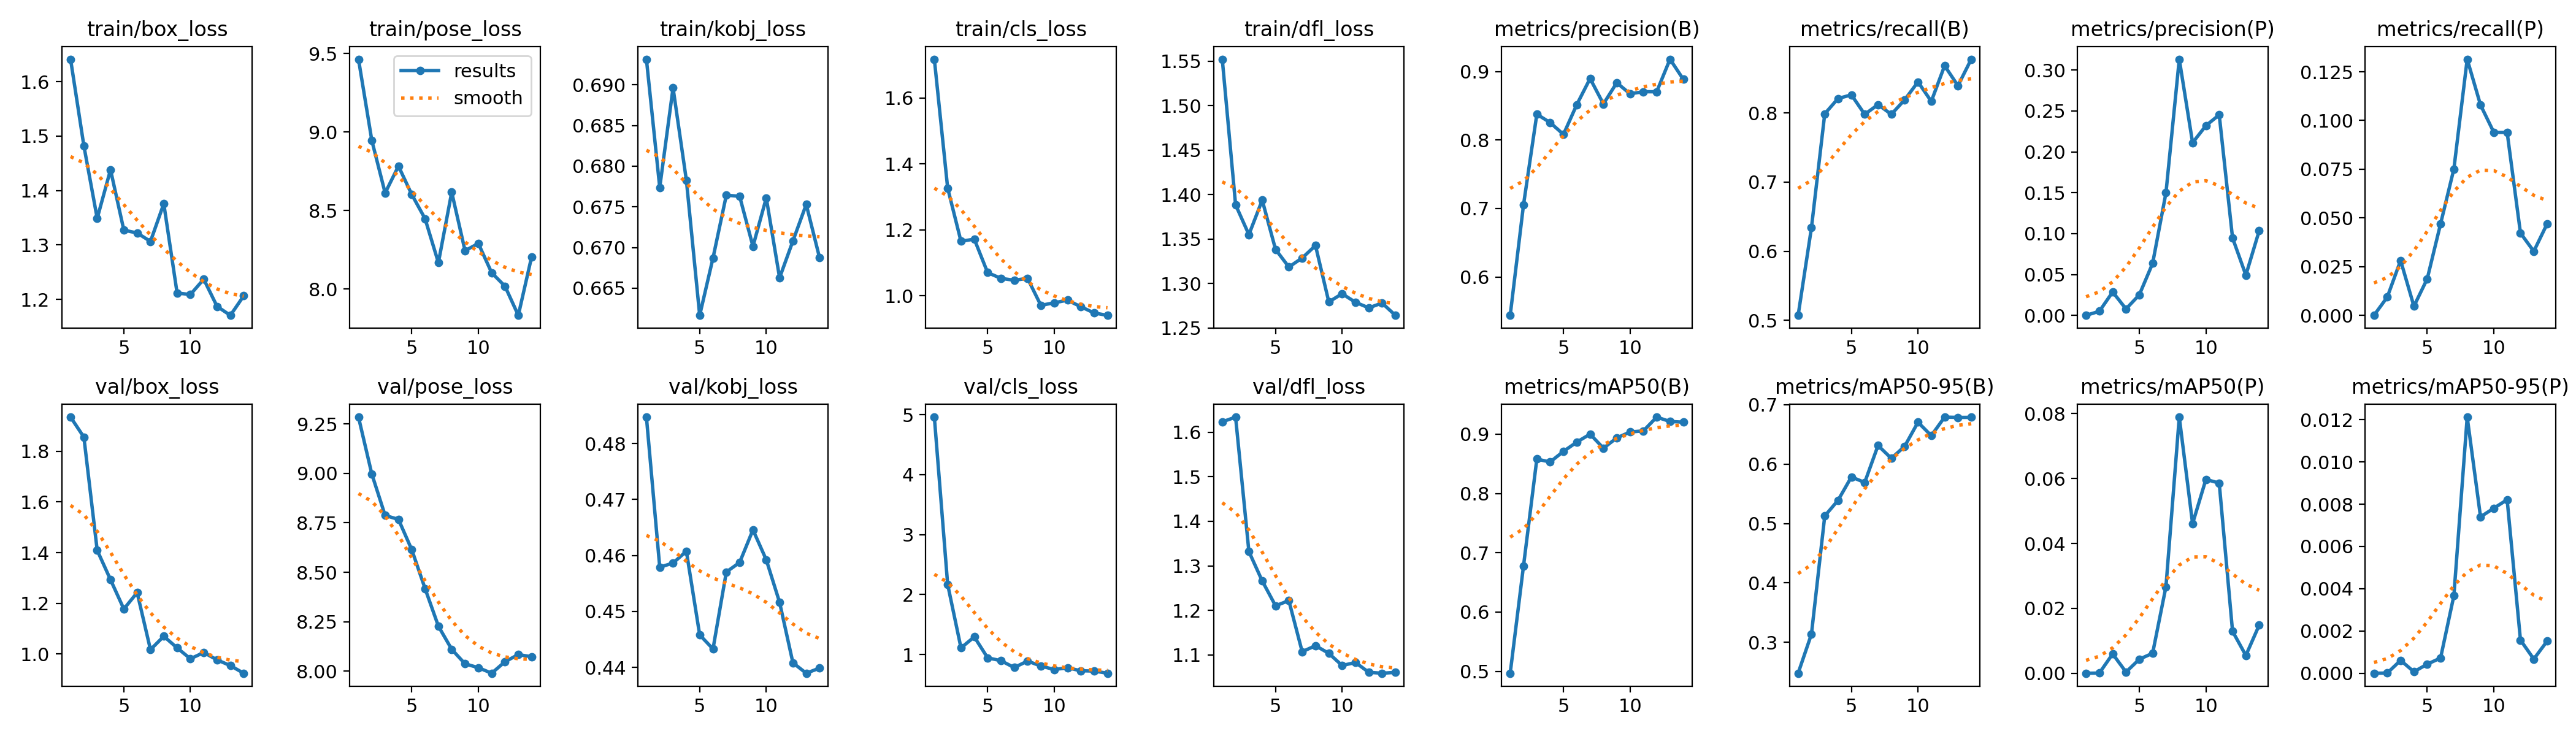

The file beside this chart, header and first rows:
epoch, time, train/box_loss, train/pose_loss, train/kobj_loss, train/cls_loss, train/dfl_loss, metrics/precision(B), metrics/recall(B), metrics/mAP50(B), metrics/mAP50-95(B), metrics/precision(P), metrics/recall(P), metrics/mAP50(P), metrics/mAP50-95(P), val/box_loss, val/pose_loss, val/kobj_loss, val/cls_loss, val/dfl_loss, lr/pg0, lr/pg1, lr/pg2
1, 20.74, 1.641, 9.464, 0.6932, 1.717, 1.552, 0.544, 0.507, 0.4969, 0.2482, 0, 0, 0, 0, 1.935, 9.285, 0.4847, 4.96, 1.624, 0.08218, 0.00018, 0.00018
2, 38.52, 1.482, 8.947, 0.6774, 1.327, 1.388, 0.7054, 0.6338, 0.6779, 0.3139, 0.00501, 0.00939, 6e-05, 1e-05, 1.856, 8.997, 0.4579, 2.17, 1.634, 0.06336, 0.0003578, 0.0003578
3, 55.72, 1.349, 8.612, 0.6896, 1.165, 1.355, 0.8376, 0.7989, 0.858, 0.5126, 0.0286, 0.02817, 0.00596, 0.00061, 1.409, 8.787, 0.4587, 1.111, 1.332, 0.04452, 0.000523, 0.000523
4, 73.19, 1.438, 8.784, 0.6783, 1.172, 1.394, 0.8254, 0.8211, 0.853, 0.539, 0.00787, 0.00469, 0.00036, 7e-05, 1.293, 8.768, 0.4608, 1.294, 1.266, 0.02568, 0.0006758, 0.0006758
5, 90.44, 1.327, 8.603, 0.6616, 1.07, 1.338, 0.8081, 0.8263, 0.8709, 0.5782, 0.02515, 0.01878, 0.00431, 0.00043, 1.177, 8.614, 0.4458, 0.946, 1.21, 0.006816, 0.0008159, 0.0008159
6, 107.6, 1.322, 8.448, 0.6687, 1.053, 1.319, 0.8516, 0.7981, 0.8866, 0.5689, 0.0636, 0.04695, 0.00616, 0.00072, 1.242, 8.417, 0.4433, 0.8976, 1.222, 0.000835, 0.000835, 0.000835
7, 124.7, 1.307, 8.169, 0.6764, 1.047, 1.329, 0.8897, 0.8122, 0.9, 0.6311, 0.1498, 0.07512, 0.02667, 0.00367, 1.017, 8.227, 0.4571, 0.7836, 1.107, 0.000802, 0.000802, 0.000802
8, 141.7, 1.376, 8.618, 0.6763, 1.053, 1.343, 0.8525, 0.7981, 0.8763, 0.6095, 0.3133, 0.1315, 0.07892, 0.01212, 1.07, 8.11, 0.4587, 0.8921, 1.12, 0.000769, 0.000769, 0.000769
9, 159.7, 1.212, 8.245, 0.6701, 0.9707, 1.279, 0.8835, 0.8192, 0.8937, 0.6298, 0.2111, 0.108, 0.04609, 0.0074, 1.024, 8.037, 0.4646, 0.8079, 1.103, 0.000736, 0.000736, 0.000736
10, 176.4, 1.209, 8.291, 0.6761, 0.9787, 1.289, 0.8674, 0.8451, 0.9036, 0.6703, 0.232, 0.0939, 0.05973, 0.00781, 0.981, 8.017, 0.4592, 0.7512, 1.076, 0.000703, 0.000703, 0.000703
11, 193.3, 1.237, 8.104, 0.6663, 0.9865, 1.279, 0.8704, 0.8169, 0.9055, 0.6477, 0.2453, 0.0939, 0.05858, 0.00821, 1.006, 7.989, 0.4516, 0.7785, 1.083, 0.00067, 0.00067, 0.00067
12, 210.2, 1.187, 8.019, 0.6708, 0.9667, 1.273, 0.8703, 0.8685, 0.9287, 0.6789, 0.09476, 0.04225, 0.01293, 0.00157, 0.9766, 8.047, 0.4408, 0.73, 1.061, 0.000637, 0.000637, 0.000637
13, 227, 1.171, 7.833, 0.6753, 0.9477, 1.278, 0.9179, 0.8395, 0.9213, 0.6784, 0.04918, 0.03286, 0.00548, 0.00067, 0.9539, 8.084, 0.439, 0.7246, 1.059, 0.000604, 0.000604, 0.000604
14, 244, 1.207, 8.206, 0.6687, 0.9405, 1.264, 0.8885, 0.8779, 0.9202, 0.6784, 0.1034, 0.04695, 0.01482, 0.00152, 0.9238, 8.073, 0.4399, 0.6885, 1.061, 0.000571, 0.000571, 0.000571
1, 45.69, 1.641, 9.464, 0.6932, 1.717, 1.552, 0.544, 0.507, 0.4969, 0.2482, 0, 0, 0, 0, 1.935, 9.285, 0.4847, 4.96, 1.624, 0.08218, 0.00018, 0.00018
2, 65.04, 1.482, 8.947, 0.6774, 1.327, 1.388, 0.7054, 0.6338, 0.6779, 0.3139, 0.00501, 0.00939, 6e-05, 1e-05, 1.856, 8.997, 0.4579, 2.17, 1.634, 0.06336, 0.0003578, 0.0003578
3, 82.65, 1.349, 8.612, 0.6896, 1.165, 1.355, 0.8376, 0.7989, 0.858, 0.5126, 0.0286, 0.02817, 0.00596, 0.00061, 1.409, 8.787, 0.4587, 1.111, 1.332, 0.04452, 0.000523, 0.000523
4, 99.74, 1.438, 8.784, 0.6783, 1.172, 1.394, 0.8254, 0.8211, 0.853, 0.539, 0.00787, 0.00469, 0.00036, 7e-05, 1.293, 8.768, 0.4608, 1.294, 1.266, 0.02568, 0.0006758, 0.0006758
5, 118.9, 1.327, 8.603, 0.6616, 1.07, 1.338, 0.8081, 0.8263, 0.8709, 0.5782, 0.02515, 0.01878, 0.00431, 0.00043, 1.177, 8.614, 0.4458, 0.946, 1.21, 0.006816, 0.0008159, 0.0008159
6, 138.7, 1.322, 8.448, 0.6687, 1.053, 1.319, 0.8516, 0.7981, 0.8866, 0.5689, 0.0636, 0.04695, 0.00616, 0.00072, 1.242, 8.417, 0.4433, 0.8976, 1.222, 0.000835, 0.000835, 0.000835
7, 157, 1.307, 8.169, 0.6764, 1.047, 1.329, 0.8897, 0.8122, 0.9, 0.6311, 0.1498, 0.07512, 0.02667, 0.00367, 1.017, 8.227, 0.4571, 0.7836, 1.107, 0.000802, 0.000802, 0.000802
8, 185, 1.376, 8.618, 0.6763, 1.053, 1.343, 0.8525, 0.7981, 0.8763, 0.6095, 0.3133, 0.1315, 0.07892, 0.01212, 1.07, 8.11, 0.4587, 0.8921, 1.12, 0.000769, 0.000769, 0.000769
9, 204.8, 1.212, 8.245, 0.6701, 0.9707, 1.279, 0.8835, 0.8192, 0.8937, 0.6298, 0.2111, 0.108, 0.04609, 0.0074, 1.024, 8.037, 0.4646, 0.8079, 1.103, 0.000736, 0.000736, 0.000736
